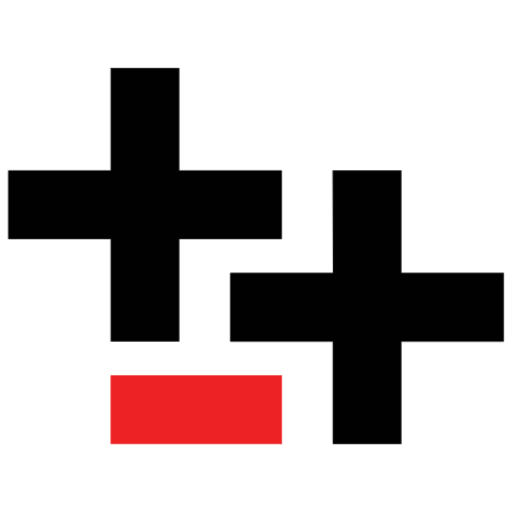
t = 0.00 s
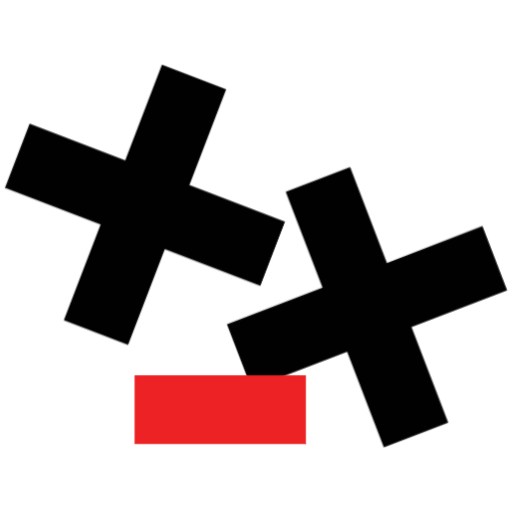
t = 0.58 s
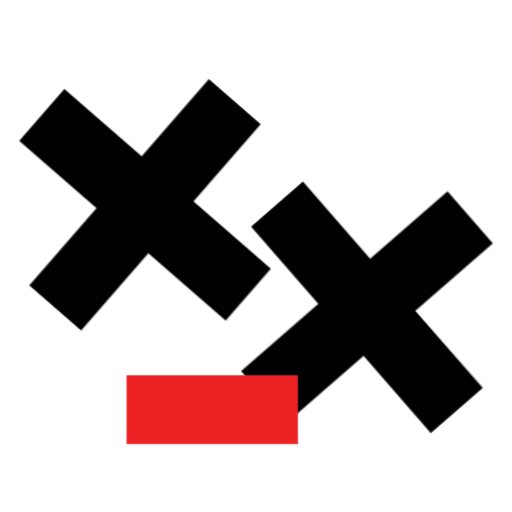
t = 1.16 s
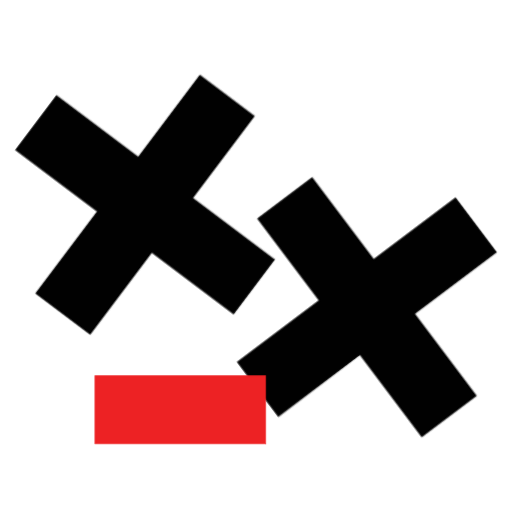
t = 1.94 s
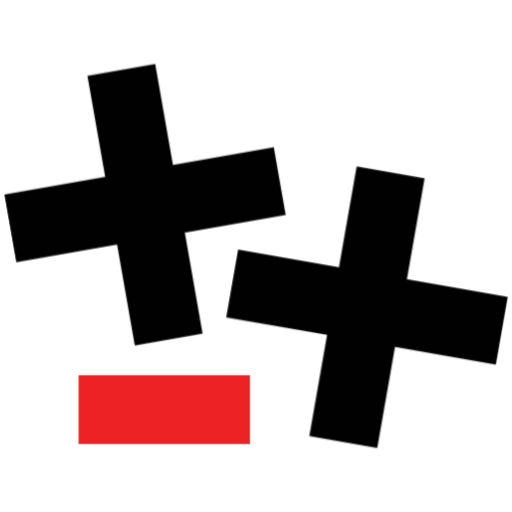
t = 2.33 s
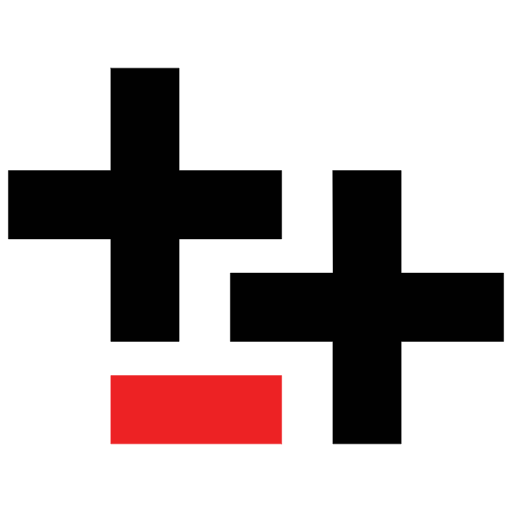
t = 3.00 s

The animated SVG that drew these frames (rendered in a browser with its animation timeline set to each time). Animation: 6 CSS @keyframes rules; one cycle of 3.00 s.

<svg version="1.1" id="el_KKk6W0Ub9" xmlns="http://www.w3.org/2000/svg" xmlns:xlink="http://www.w3.org/1999/xlink" x="0px" y="0px" viewBox="0 0 800 800" enable-background="new 0 0 800 800" xml:space="preserve"><style>@-webkit-keyframes kf_el_Y0MsA-bN5F_an_e4XI1ZM9C{0%{-webkit-transform: translate(173.1840057373047px, 586.8709716796875px) translate(-173.1840057373047px, -586.8709716796875px) translate(0px, 0px);transform: translate(173.1840057373047px, 586.8709716796875px) translate(-173.1840057373047px, -586.8709716796875px) translate(0px, 0px);}25.56%{-webkit-transform: translate(173.1840057373047px, 586.8709716796875px) translate(-173.1840057373047px, -586.8709716796875px) translate(50px, 0px);transform: translate(173.1840057373047px, 586.8709716796875px) translate(-173.1840057373047px, -586.8709716796875px) translate(50px, 0px);}77.78%{-webkit-transform: translate(173.1840057373047px, 586.8709716796875px) translate(-173.1840057373047px, -586.8709716796875px) translate(-50px, 0px);transform: translate(173.1840057373047px, 586.8709716796875px) translate(-173.1840057373047px, -586.8709716796875px) translate(-50px, 0px);}100%{-webkit-transform: translate(173.1840057373047px, 586.8709716796875px) translate(-173.1840057373047px, -586.8709716796875px) translate(0px, 0px);transform: translate(173.1840057373047px, 586.8709716796875px) translate(-173.1840057373047px, -586.8709716796875px) translate(0px, 0px);}}@keyframes kf_el_Y0MsA-bN5F_an_e4XI1ZM9C{0%{-webkit-transform: translate(173.1840057373047px, 586.8709716796875px) translate(-173.1840057373047px, -586.8709716796875px) translate(0px, 0px);transform: translate(173.1840057373047px, 586.8709716796875px) translate(-173.1840057373047px, -586.8709716796875px) translate(0px, 0px);}25.56%{-webkit-transform: translate(173.1840057373047px, 586.8709716796875px) translate(-173.1840057373047px, -586.8709716796875px) translate(50px, 0px);transform: translate(173.1840057373047px, 586.8709716796875px) translate(-173.1840057373047px, -586.8709716796875px) translate(50px, 0px);}77.78%{-webkit-transform: translate(173.1840057373047px, 586.8709716796875px) translate(-173.1840057373047px, -586.8709716796875px) translate(-50px, 0px);transform: translate(173.1840057373047px, 586.8709716796875px) translate(-173.1840057373047px, -586.8709716796875px) translate(-50px, 0px);}100%{-webkit-transform: translate(173.1840057373047px, 586.8709716796875px) translate(-173.1840057373047px, -586.8709716796875px) translate(0px, 0px);transform: translate(173.1840057373047px, 586.8709716796875px) translate(-173.1840057373047px, -586.8709716796875px) translate(0px, 0px);}}@-webkit-keyframes kf_el_8bZprSlIgZ_an_YkuL4tZOv{0%{-webkit-transform: translate(226.59800720214844px, 319.9564895629883px) rotate(0deg) translate(-226.59800720214844px, -319.9564895629883px);transform: translate(226.59800720214844px, 319.9564895629883px) rotate(0deg) translate(-226.59800720214844px, -319.9564895629883px);}100%{-webkit-transform: translate(226.59800720214844px, 319.9564895629883px) rotate(-360deg) translate(-226.59800720214844px, -319.9564895629883px);transform: translate(226.59800720214844px, 319.9564895629883px) rotate(-360deg) translate(-226.59800720214844px, -319.9564895629883px);}}@keyframes kf_el_8bZprSlIgZ_an_YkuL4tZOv{0%{-webkit-transform: translate(226.59800720214844px, 319.9564895629883px) rotate(0deg) translate(-226.59800720214844px, -319.9564895629883px);transform: translate(226.59800720214844px, 319.9564895629883px) rotate(0deg) translate(-226.59800720214844px, -319.9564895629883px);}100%{-webkit-transform: translate(226.59800720214844px, 319.9564895629883px) rotate(-360deg) translate(-226.59800720214844px, -319.9564895629883px);transform: translate(226.59800720214844px, 319.9564895629883px) rotate(-360deg) translate(-226.59800720214844px, -319.9564895629883px);}}@-webkit-keyframes kf_el_w7fHm5aviu_an_mduhPJFwK{0%{-webkit-transform: translate(573.4009857177734px, 480.04200744628906px) rotate(0deg) translate(-573.4009857177734px, -480.04200744628906px);transform: translate(573.4009857177734px, 480.04200744628906px) rotate(0deg) translate(-573.4009857177734px, -480.04200744628906px);}100%{-webkit-transform: translate(573.4009857177734px, 480.04200744628906px) rotate(360deg) translate(-573.4009857177734px, -480.04200744628906px);transform: translate(573.4009857177734px, 480.04200744628906px) rotate(360deg) translate(-573.4009857177734px, -480.04200744628906px);}}@keyframes kf_el_w7fHm5aviu_an_mduhPJFwK{0%{-webkit-transform: translate(573.4009857177734px, 480.04200744628906px) rotate(0deg) translate(-573.4009857177734px, -480.04200744628906px);transform: translate(573.4009857177734px, 480.04200744628906px) rotate(0deg) translate(-573.4009857177734px, -480.04200744628906px);}100%{-webkit-transform: translate(573.4009857177734px, 480.04200744628906px) rotate(360deg) translate(-573.4009857177734px, -480.04200744628906px);transform: translate(573.4009857177734px, 480.04200744628906px) rotate(360deg) translate(-573.4009857177734px, -480.04200744628906px);}}#el_KKk6W0Ub9 *{-webkit-animation-duration: 3s;animation-duration: 3s;-webkit-animation-iteration-count: 1;animation-iteration-count: 1;-webkit-animation-timing-function: cubic-bezier(0, 0, 1, 1);animation-timing-function: cubic-bezier(0, 0, 1, 1);}#el_-yM12bWQVu{fill: #010101;}#el_ZNl8P_T5sE{fill: none;stroke: #010101;stroke-width: 0.72;}#el_8bZprSlIgZ{fill: #010101;stroke: #000000;stroke-width: 0.72;}#el_Y0MsA-bN5F{fill: #ED2224;stroke: #ED2224;stroke-width: 0.72;}#el_Y0MsA-bN5F_an_Ci0wpyaOr{-webkit-transform: translate(173.1840057373047px, 586.8709716796875px) rotate(0deg) translate(-173.1840057373047px, -586.8709716796875px);transform: translate(173.1840057373047px, 586.8709716796875px) rotate(0deg) translate(-173.1840057373047px, -586.8709716796875px);}#el_w7fHm5aviu_an_mduhPJFwK{-webkit-animation-fill-mode: backwards;animation-fill-mode: backwards;-webkit-transform: translate(573.4009857177734px, 480.04200744628906px) rotate(0deg) translate(-573.4009857177734px, -480.04200744628906px);transform: translate(573.4009857177734px, 480.04200744628906px) rotate(0deg) translate(-573.4009857177734px, -480.04200744628906px);-webkit-animation-name: kf_el_w7fHm5aviu_an_mduhPJFwK;animation-name: kf_el_w7fHm5aviu_an_mduhPJFwK;-webkit-animation-timing-function: cubic-bezier(0, 0, 1, 1);animation-timing-function: cubic-bezier(0, 0, 1, 1);}#el_8bZprSlIgZ_an_YkuL4tZOv{-webkit-animation-fill-mode: backwards;animation-fill-mode: backwards;-webkit-transform: translate(226.59800720214844px, 319.9564895629883px) rotate(0deg) translate(-226.59800720214844px, -319.9564895629883px);transform: translate(226.59800720214844px, 319.9564895629883px) rotate(0deg) translate(-226.59800720214844px, -319.9564895629883px);-webkit-animation-name: kf_el_8bZprSlIgZ_an_YkuL4tZOv;animation-name: kf_el_8bZprSlIgZ_an_YkuL4tZOv;-webkit-animation-timing-function: cubic-bezier(0, 0, 1, 1);animation-timing-function: cubic-bezier(0, 0, 1, 1);}#el_Y0MsA-bN5F_an_e4XI1ZM9C{-webkit-animation-fill-mode: backwards;animation-fill-mode: backwards;-webkit-transform: translate(173.1840057373047px, 586.8709716796875px) translate(-173.1840057373047px, -586.8709716796875px) translate(0px, 0px);transform: translate(173.1840057373047px, 586.8709716796875px) translate(-173.1840057373047px, -586.8709716796875px) translate(0px, 0px);-webkit-animation-name: kf_el_Y0MsA-bN5F_an_e4XI1ZM9C;animation-name: kf_el_Y0MsA-bN5F_an_e4XI1ZM9C;-webkit-animation-timing-function: cubic-bezier(0, 0, 1, 1);animation-timing-function: cubic-bezier(0, 0, 1, 1);}</style>
<g id="el_U7L1L3i7GL">
	<defs>
		<polyline id="SVGID_1_" points="790,697.105 790,102.894 10,102.894 10,697.105 790,697.105 &#9;&#9;"/>
	</defs>
	<clipPath id="SVGID_2_">
		<use xlink:href="#SVGID_1_" overflow="visible"/>
	</clipPath>
	<g id="el_w7fHm5aviu_an_mduhPJFwK" data-animator-group="true" data-animator-type="1"><g id="el_w7fHm5aviu" clip-path="url(#SVGID_2_)">
		<g id="el_4sgnbifNQd">
			<polygon points="786.902,426.628 786.902,533.456 626.815,533.456 626.815,693.543 520.142,693.543 &#10;&#9;&#9;&#9;&#9;520.142,533.456 359.9,533.456 359.9,426.628 520.142,426.628 520.142,266.541 626.815,266.541 626.815,426.628 &#9;&#9;&#9;" id="el_-yM12bWQVu"/>
		</g>
		<g id="el_0XsysoSSVb">
			
				<polygon stroke-linecap="round" stroke-linejoin="round" stroke-miterlimit="10" points="&#10;&#9;&#9;&#9;&#9;520.142,266.541 626.815,266.541 626.815,426.628 786.902,426.628 786.902,533.456 626.815,533.456 626.815,693.543 &#10;&#9;&#9;&#9;&#9;520.142,693.543 520.142,533.456 359.9,533.456 359.9,426.628 520.142,426.628 &#9;&#9;&#9;" id="el_ZNl8P_T5sE"/>
		</g>
	</g></g>
	
		<g id="el_8bZprSlIgZ_an_YkuL4tZOv" data-animator-group="true" data-animator-type="1"><polyline clip-path="url(#SVGID_2_)" stroke-linecap="round" stroke-linejoin="round" stroke-miterlimit="10" points="&#10;&#9;&#9;173.184,106.454 279.857,106.454 279.857,266.542 440.099,266.542 440.099,373.372 279.857,373.372 279.857,533.459 &#10;&#9;&#9;173.184,533.459 173.184,373.372 13.097,373.372 13.097,266.542 173.184,266.542 173.184,106.454 &#9;" id="el_8bZprSlIgZ"/></g>
	
		<g id="el_Y0MsA-bN5F_an_e4XI1ZM9C" data-animator-group="true" data-animator-type="0"><polyline clip-path="url(#SVGID_2_)" stroke-linecap="round" stroke-linejoin="round" stroke-miterlimit="10" points="&#10;&#9;&#9;440.099,693.545 440.099,586.871 173.184,586.871 173.184,693.545 440.099,693.545 &#9;" id="el_Y0MsA-bN5F"/></g>
</g>
</svg>